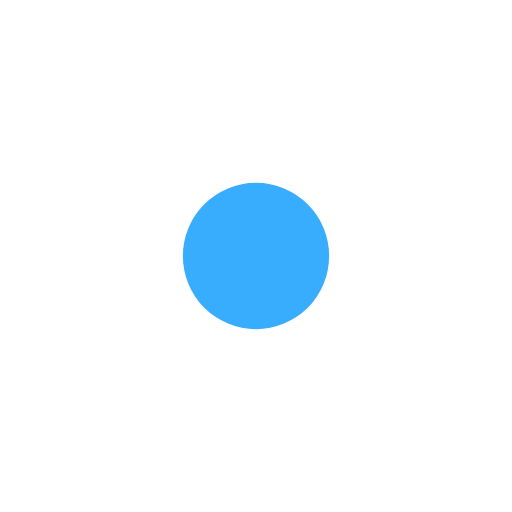
t = 0.00 s
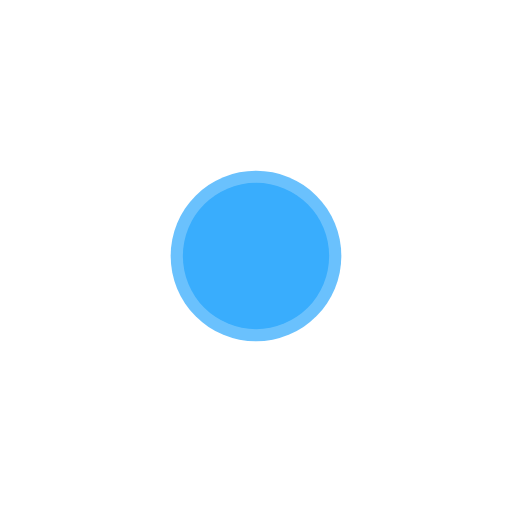
t = 0.75 s
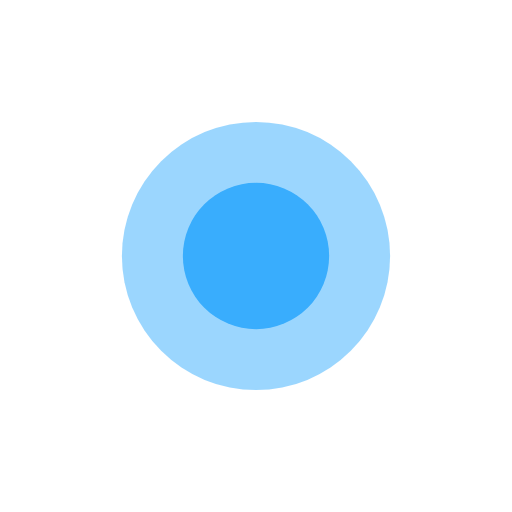
t = 1.50 s
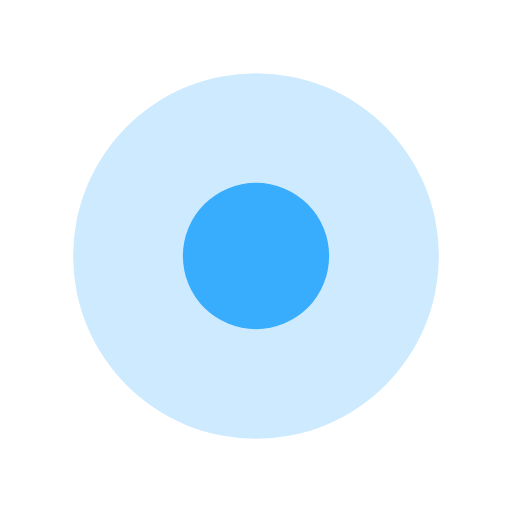
t = 2.25 s

The animated SVG that drew these frames (rendered in a browser with its animation timeline set to each time). Animation: 2 SMIL elements (animate=2); one cycle of 3.00 s, repeats indefinitely.

<!-- Pages Vector maps -->

<svg version="1.1" id="Layer_1" xmlns="http://www.w3.org/2000/svg" x="0px" y="0px"
     width="42px" height="42px" viewBox="0 0 42 42" enable-background="new 0 0 42 42" xml:space="preserve">
	 
<circle opacity="0.2" fill="#39ADFD" cx="21" cy="21" r="19">
     <animate attributeName="r" values="3;19" dur="3s" repeatCount="indefinite"/>
    <animate attributeName="opacity" values="1;0" dur="3s" repeatCount="indefinite"/>
</circle>


    <circle fill="#39ADFD" cx="21" cy="21" r="6"/>
</svg>
